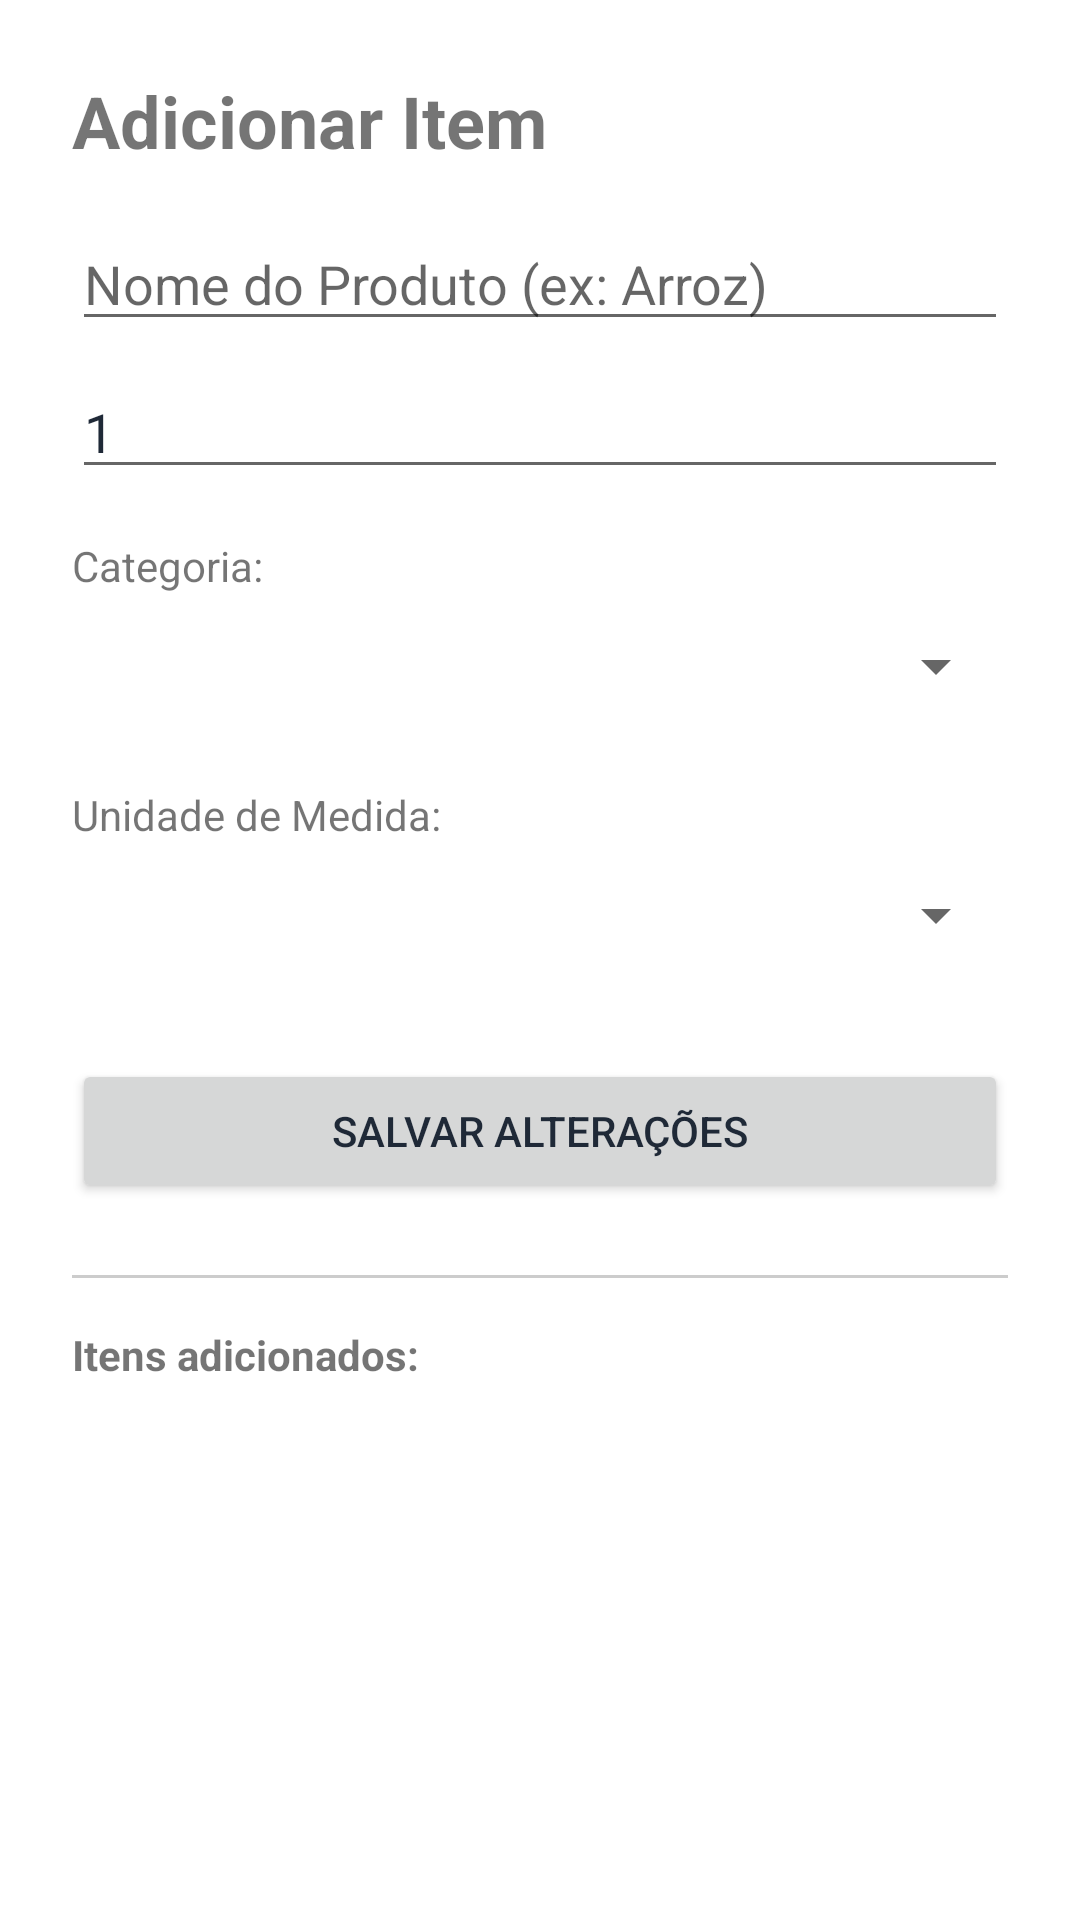

This screen was rendered from an Android layout file. Write that file and the resources it references.
<!-- AndroidManifest.xml: application theme Theme.CarrinhoCerto -->
<!-- res/layout/fragment_editar_listas.xml -->
<?xml version="1.0" encoding="utf-8"?>
<androidx.constraintlayout.widget.ConstraintLayout
    xmlns:android="http://schemas.android.com/apk/res/android"
    xmlns:app="http://schemas.android.com/apk/res-auto"
    android:layout_width="match_parent"
    android:layout_height="match_parent"
    android:padding="24dp">

    
    <TextView
        android:id="@+id/tituloAdicionarItem"
        android:layout_width="0dp"
        android:layout_height="wrap_content"
        android:text="Adicionar Item"
        android:textSize="24sp"
        android:textStyle="bold"
        app:layout_constraintTop_toTopOf="parent"
        app:layout_constraintStart_toStartOf="parent"
        app:layout_constraintEnd_toEndOf="parent" />

    
    <EditText
        android:id="@+id/nomeItemLista"
        android:layout_width="0dp"
        android:layout_height="wrap_content"
        android:layout_marginTop="16dp"
        android:hint="Nome do Produto (ex: Arroz)"
        android:inputType="textCapSentences"
        app:layout_constraintTop_toBottomOf="@id/tituloAdicionarItem"
        app:layout_constraintStart_toStartOf="parent"
        app:layout_constraintEnd_toEndOf="parent" />

    
    <EditText
        android:id="@+id/qtdItemLista"
        android:layout_width="0dp"
        android:layout_height="wrap_content"
        android:layout_marginTop="8dp"
        android:hint="Quantidade"
        android:inputType="numberDecimal"
        android:text="1"
        app:layout_constraintTop_toBottomOf="@id/nomeItemLista"
        app:layout_constraintStart_toStartOf="parent"
        app:layout_constraintEnd_toEndOf="parent" />

    
    <TextView
        android:id="@+id/labelCategoria"
        android:layout_width="0dp"
        android:layout_height="wrap_content"
        android:layout_marginTop="16dp"
        android:text="Categoria:"
        app:layout_constraintTop_toBottomOf="@id/qtdItemLista"
        app:layout_constraintStart_toStartOf="parent"
        app:layout_constraintEnd_toEndOf="parent" />

    <Spinner
        android:id="@+id/spinnerCategoria"
        android:layout_width="0dp"
        android:layout_height="48dp"
        app:layout_constraintTop_toBottomOf="@id/labelCategoria"
        app:layout_constraintStart_toStartOf="parent"
        app:layout_constraintEnd_toEndOf="parent" />

    
    <TextView
        android:id="@+id/labelUnidade"
        android:layout_width="0dp"
        android:layout_height="wrap_content"
        android:layout_marginTop="16dp"
        android:text="Unidade de Medida:"
        app:layout_constraintTop_toBottomOf="@id/spinnerCategoria"
        app:layout_constraintStart_toStartOf="parent"
        app:layout_constraintEnd_toEndOf="parent" />

    <Spinner
        android:id="@+id/spinnerUnidade"
        android:layout_width="0dp"
        android:layout_height="48dp"
        app:layout_constraintTop_toBottomOf="@id/labelUnidade"
        app:layout_constraintStart_toStartOf="parent"
        app:layout_constraintEnd_toEndOf="parent" />

    
    <Button
        android:id="@+id/btAdicionarItem"
        android:layout_width="0dp"
        android:layout_height="wrap_content"
        android:layout_marginTop="24dp"
        android:text="Salvar Alterações"
        app:layout_constraintEnd_toEndOf="parent"
        app:layout_constraintStart_toStartOf="parent"
        app:layout_constraintTop_toBottomOf="@id/spinnerUnidade" />

    
    <View
        android:id="@+id/dividerItens"
        android:layout_width="0dp"
        android:layout_height="1dp"
        android:layout_marginTop="24dp"
        android:background="#CCCCCC"
        app:layout_constraintTop_toBottomOf="@id/btAdicionarItem"
        app:layout_constraintStart_toStartOf="parent"
        app:layout_constraintEnd_toEndOf="parent" />

    
    <TextView
        android:id="@+id/labelItensAdicionados"
        android:layout_width="0dp"
        android:layout_height="wrap_content"
        android:layout_marginTop="16dp"
        android:text="Itens adicionados:"
        android:textStyle="bold"
        app:layout_constraintTop_toBottomOf="@id/dividerItens"
        app:layout_constraintStart_toStartOf="parent"
        app:layout_constraintEnd_toEndOf="parent" />

    
    <ListView
        android:id="@+id/listViewItens"
        android:layout_width="0dp"
        android:layout_height="0dp"
        android:layout_marginTop="8dp"
        app:layout_constraintTop_toBottomOf="@id/labelItensAdicionados"
        app:layout_constraintBottom_toBottomOf="parent"
        app:layout_constraintStart_toStartOf="parent"
        app:layout_constraintEnd_toEndOf="parent" />

</androidx.constraintlayout.widget.ConstraintLayout>
<!-- resources referenced by this layout -->
<resources>
  <style name="Theme.CarrinhoCerto" parent="Theme.MaterialComponents.DayNight.DarkActionBar">
          
          <item name="colorPrimary">@color/primary</item>
          <item name="colorPrimaryVariant">@color/primary_dark</item>
          <item name="colorOnPrimary">@color/white</item>
  
          
          <item name="colorSecondary">@color/secondary</item>
          <item name="colorSecondaryVariant">@color/secondary</item>
          <item name="colorOnSecondary">@color/white</item>
  
          
          <item name="android:statusBarColor">?attr/colorPrimaryVariant</item>
  
          
          <item name="android:textColorPrimary">@color/neutral_dark</item>
      </style>
  <color name="primary">#22C55E</color>
  <color name="primary_dark">#16A34A</color>
  <color name="white">#FFFFFFFF</color>
  <color name="secondary">#10B981</color>
  <color name="neutral_dark">#1F2937</color>
</resources>
